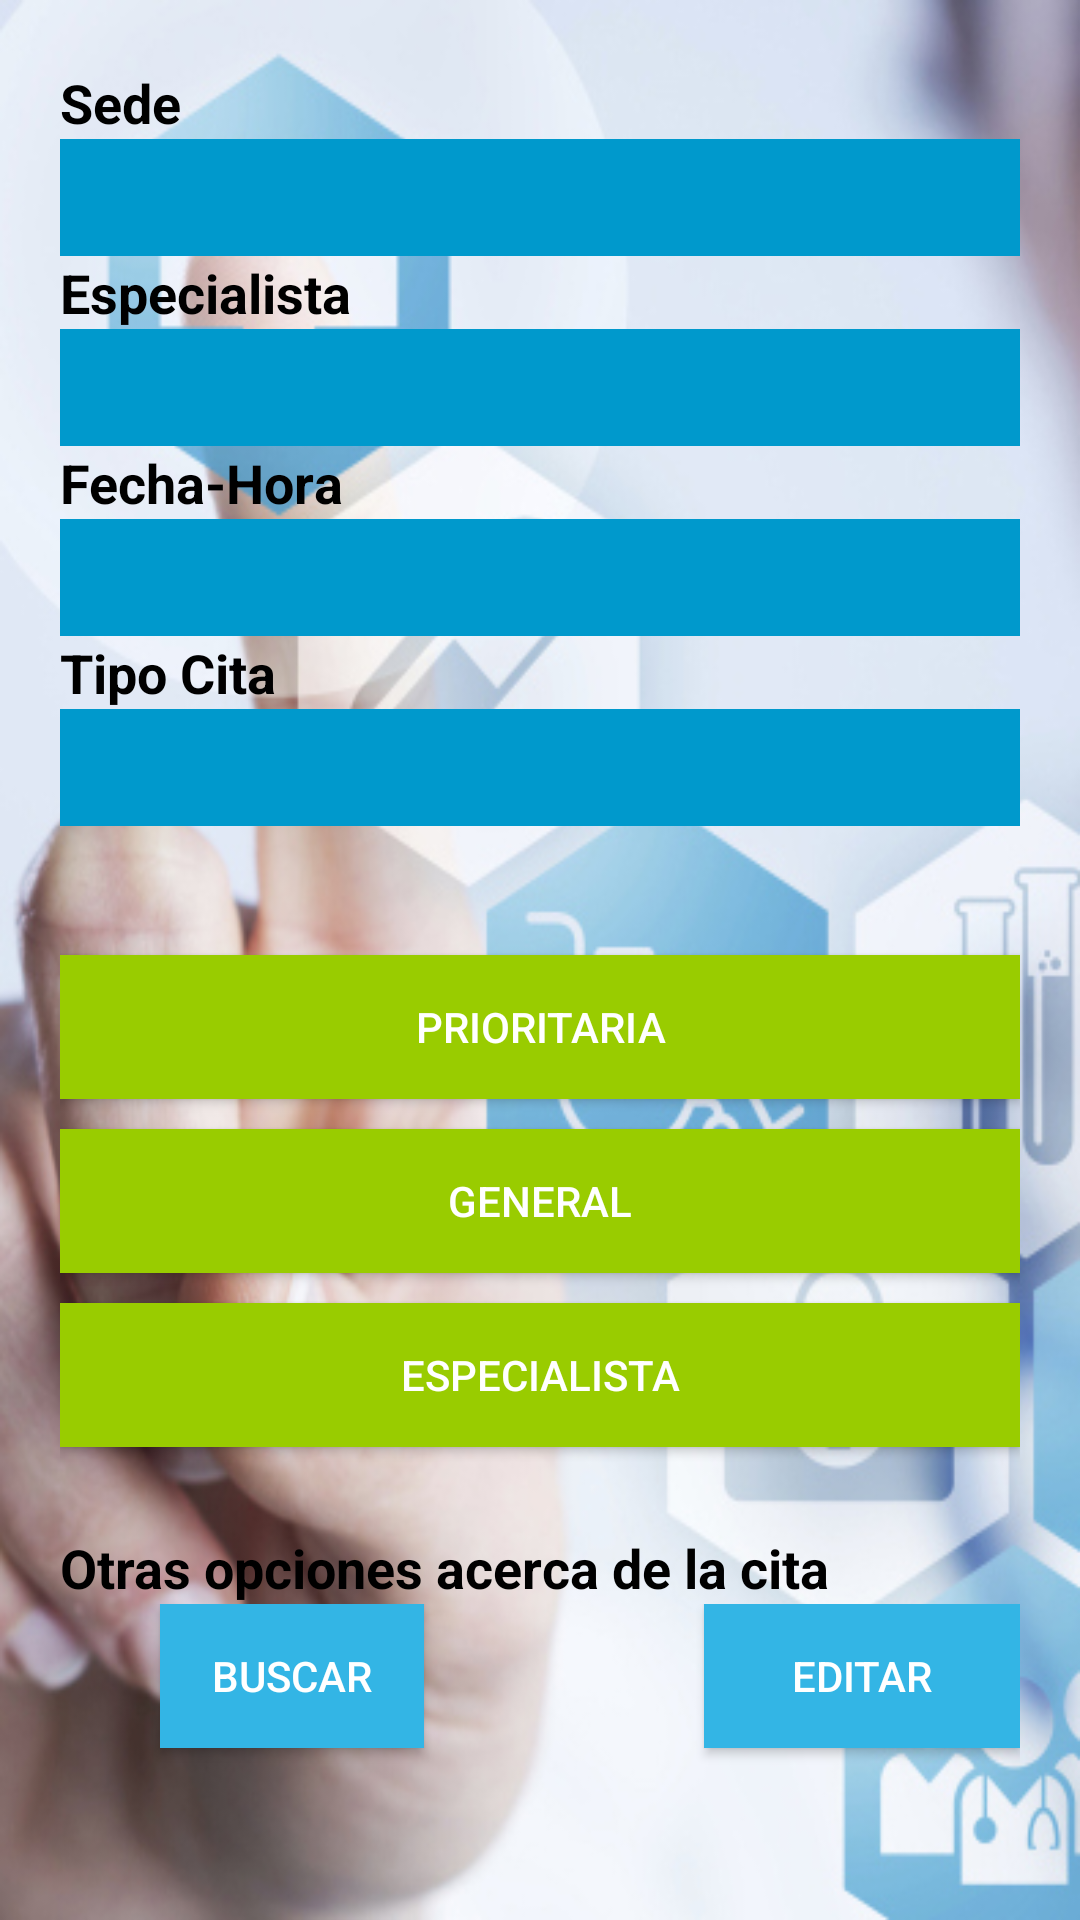

The Android layout XML behind this screen, and the referenced resources:
<!-- AndroidManifest.xml: application theme AppThemeAplicacion -->
<!-- res/layout/activity_ingresar.xml -->
<?xml version="1.0" encoding="utf-8"?>
<LinearLayout xmlns:android="http://schemas.android.com/apk/res/android"
    xmlns:app="http://schemas.android.com/apk/res-auto"
    xmlns:tools="http://schemas.android.com/tools"
    android:layout_width="match_parent"
    android:layout_height="match_parent"
    android:background="@drawable/fon"
    android:orientation="vertical"
    tools:context="com.example.tecnosystem.heilhealthy.Ingresar"
    android:weightSum="1">

    <ScrollView
        android:layout_width="wrap_content"
        android:layout_height="479dp"
        android:layout_weight="2.31">

        <LinearLayout
            android:layout_width="match_parent"
            android:layout_height="wrap_content"
            android:layout_marginLeft="20dp"
            android:layout_marginRight="20dp"
            android:orientation="vertical"
            android:weightSum="1"
            tools:context="com.example.tecnosystem.proyectofinalhospital.Ingresar">

            <Space
                android:layout_width="match_parent"
                android:layout_height="22dp" />

            <TextView
                android:id="@+id/textView8"
                style="@style/textos"
                android:layout_width="match_parent"
                android:layout_height="wrap_content"
                android:text="@string/Sede"
                android:textColor="@android:color/background_dark" />

            <Spinner
                android:id="@+id/spSede"
                style="@style/Combo"
                android:layout_width="match_parent"
                android:layout_height="39dp" />

            <TextView
                android:id="@+id/textView10"
                style="@style/textos"
                android:layout_width="match_parent"
                android:layout_height="wrap_content"
                android:text="@string/Especialista"
                android:textColor="@android:color/background_dark" />

            <Spinner
                android:id="@+id/spEspecialista"
                style="@style/Combo"
                android:layout_width="match_parent"
                android:layout_height="39dp" />

            <TextView
                android:id="@+id/textView9"
                style="@style/textos"
                android:layout_width="match_parent"
                android:layout_height="wrap_content"
                android:text="@string/Fecha"
                android:textColor="@android:color/background_dark" />

            <Spinner
                android:id="@+id/spHorario"
                style="@style/Combo"
                android:layout_width="match_parent"
                android:layout_height="39dp" />

            <TextView
                android:id="@+id/tvTipoCita"
                style="@style/textos"
                android:layout_width="match_parent"
                android:layout_height="wrap_content"
                android:text="@string/TipoC" />

            <Spinner
                android:id="@+id/spTipoCita"
                style="@style/Combo"
                android:layout_width="match_parent"
                android:layout_height="39dp" />

            <Space
                android:layout_width="match_parent"
                android:layout_height="43dp" />

            <Button
                style="@style/btnn"
                android:id="@+id/bntPrioritaria"
                android:layout_width="match_parent"
                android:layout_height="wrap_content"
                android:onClick="prioritaria"
                android:text="@string/Prioritaria" />

            <Space
                android:layout_width="match_parent"
                android:layout_height="10dp" />

            <Button
                style="@style/btnn"
                android:id="@+id/btnGeneral"
                android:layout_width="match_parent"
                android:layout_height="wrap_content"
                android:onClick="general"
                android:text="@string/General" />

            <Space
                android:layout_width="match_parent"
                android:layout_height="10dp" />

            <Button
                style="@style/btnn"
                android:id="@+id/btnEspecialista"
                android:layout_width="match_parent"
                android:layout_height="wrap_content"
                android:onClick="especialista"
                android:text="@string/Especialista" />

            <Space
                android:layout_width="match_parent"
                android:layout_height="28dp" />

            <TextView
                android:id="@+id/textView"
                android:layout_width="match_parent"
                android:layout_height="wrap_content"
                android:text="@string/otras"
                android:textColor="@android:color/background_dark"
                android:textSize="18sp"
                android:textStyle="bold" />

            <TableRow
                android:layout_width="match_parent"
                android:layout_height="113dp">

                <TextView
                    android:id="@+id/textView3"
                    android:layout_width="wrap_content"
                    android:layout_height="wrap_content"
                    android:text="          " />

                <Button
                    android:id="@+id/btnBuscarCita"
                    android:layout_width="wrap_content"
                    android:layout_height="wrap_content"
                    style="@style/btnnTres"
                    android:text="@string/Buscar" />

                <TextView
                    android:id="@+id/textView4"
                    android:layout_width="wrap_content"
                    android:layout_height="wrap_content"
                    android:text="                            " />

                <Button
                    style="@style/btnnTres"
                    android:id="@+id/btnEditarCita"
                    android:layout_width="match_parent"
                    android:layout_height="wrap_content"
                    android:text="@string/Editar" />

                <TextView
                    android:id="@+id/textView6"
                    android:layout_width="wrap_content"
                    android:layout_height="wrap_content"
                    android:text="                         " />

            </TableRow>

        </LinearLayout>
    </ScrollView>


</LinearLayout>
<!-- resources referenced by this layout -->
<resources>
  <!-- drawable fon: jpg bitmap (drawable, 124219 bytes) -->
  <string name="Buscar">Buscar</string>
  <string name="Editar">Editar</string>
  <string name="Especialista">Especialista</string>
  <string name="Fecha">Fecha-Hora</string>
  <string name="General">General</string>
  <string name="Prioritaria">PRIORITARIA</string>
  <string name="Sede">Sede</string>
  <string name="TipoC">Tipo Cita</string>
  <string name="otras">Otras opciones acerca de la cita</string>
  <style name="Combo">
          <item name="android:background">#ff0099cc</item>
         
      </style>
  <style name="btnn">
  
          <item name="android:background">#ff99cc00</item>
          <item name="android:textColor">#ffffffff</item>
          FFA4FD6C
      </style>
  <style name="btnnTres">
  
          <item name="android:background">#ff33b5e5</item>
          <item name="android:textColor">#ffffffff</item>
  
      </style>
  <style name="textos">
          <item name="android:textColor">#000000</item>
          <item name="android:textSize">18dp</item>
          <item name="android:textStyle">bold</item>
  
      </style>
  <style name="AppThemeAplicacion" parent="Theme.AppCompat.Light.DarkActionBar">
          
          <item name="colorPrimary">@color/colorPrimary</item>
          <item name="colorPrimaryDark">@color/colorPrimaryDark</item>
          <item name="colorAccent">@color/colorAccent</item>
          <item name="windowNoTitle">true</item>
      </style>
  <color name="colorPrimary">#ebebeb</color>
  <color name="colorPrimaryDark">#303F9F</color>
  <color name="colorAccent">#ff4081</color>
</resources>
